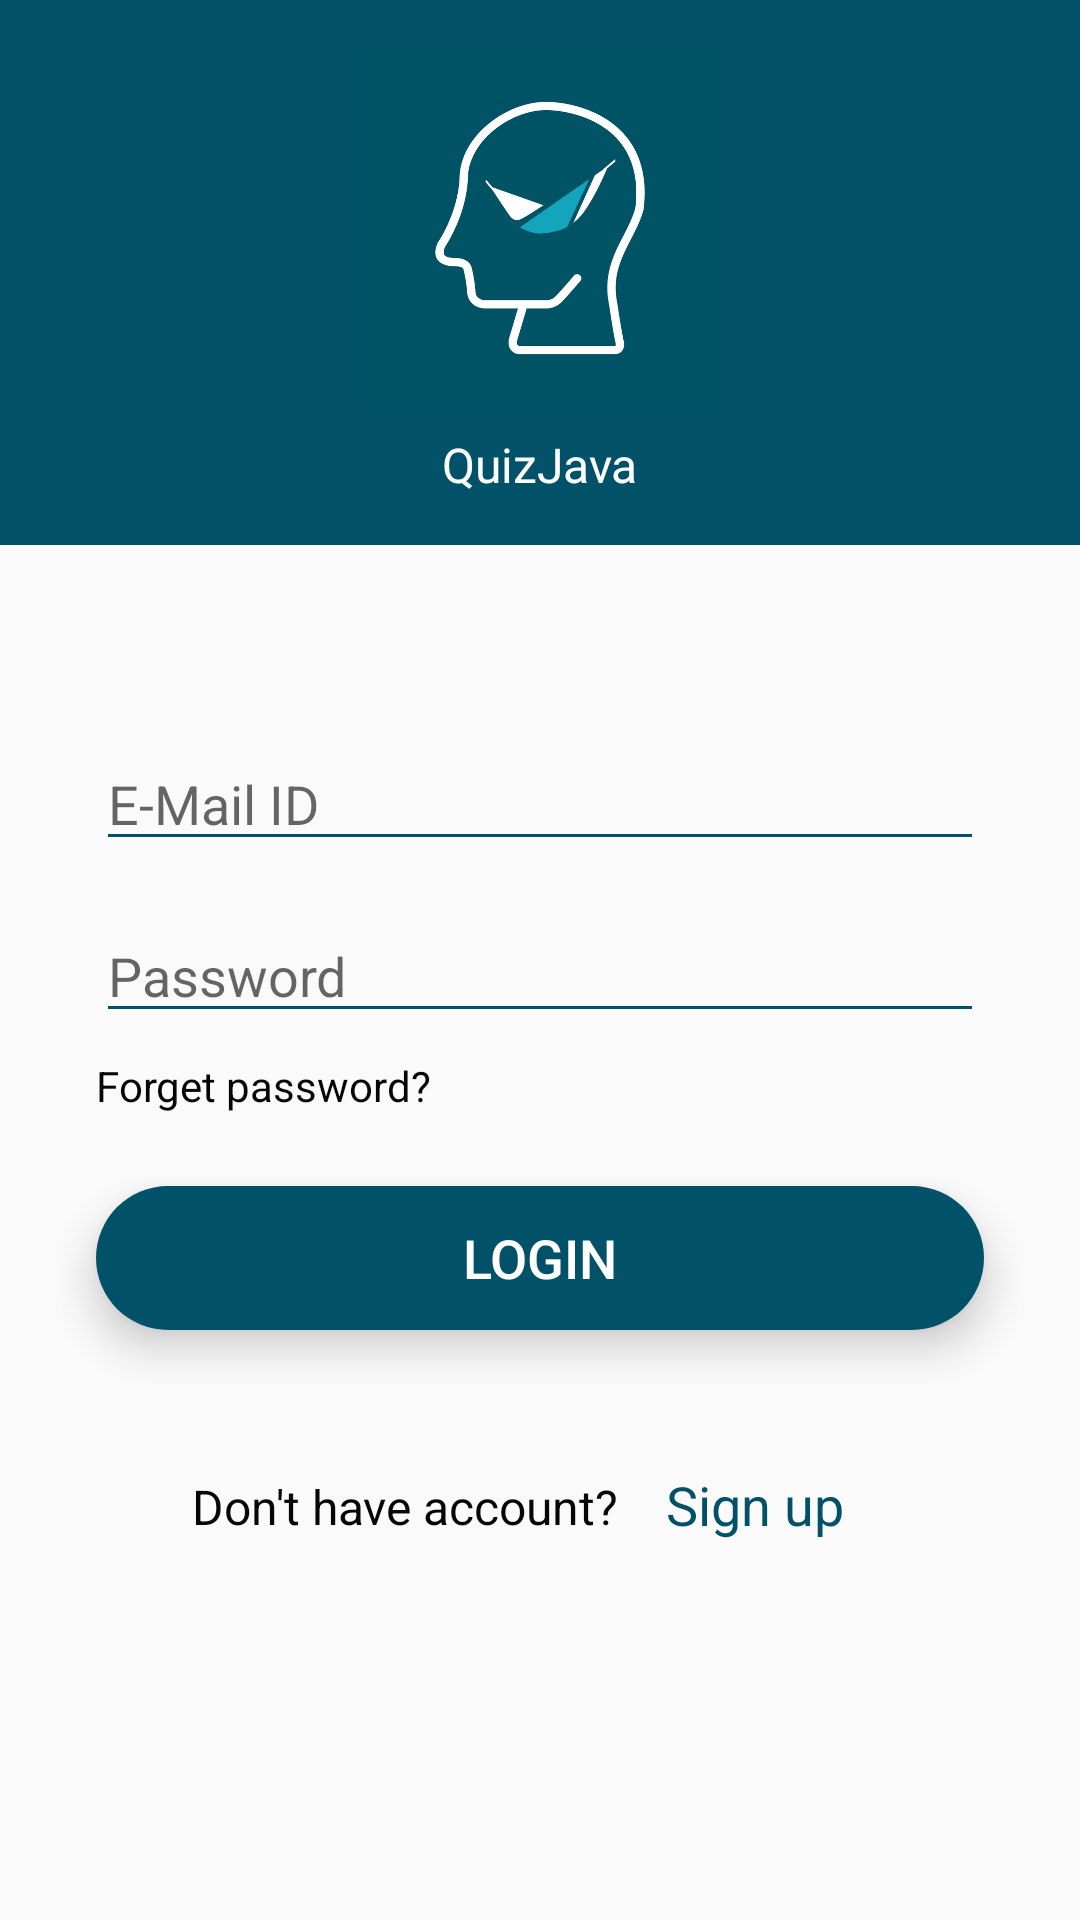

The Android layout XML behind this screen, and the referenced resources:
<!-- AndroidManifest.xml: application theme Theme.QuizJava -->
<!-- res/layout/activity_login.xml -->
<?xml version="1.0" encoding="utf-8"?>
<androidx.constraintlayout.widget.ConstraintLayout xmlns:android="http://schemas.android.com/apk/res/android"
    xmlns:app="http://schemas.android.com/apk/res-auto"
    xmlns:tools="http://schemas.android.com/tools"
    android:layout_width="match_parent"
    android:layout_height="match_parent"
    tools:context=".ui.login.LoginActivity">

    <LinearLayout
        android:id="@+id/linearLayout"
        android:layout_width="match_parent"
        android:layout_height="wrap_content"
        android:background="@color/primaryBlue"
        android:gravity="center"
        android:orientation="vertical"
        android:padding="16dp"
        app:layout_constraintEnd_toEndOf="parent"
        app:layout_constraintStart_toStartOf="parent"
        app:layout_constraintTop_toTopOf="parent">

        <ImageView
            android:layout_width="120dp"
            android:layout_height="120dp"
            android:src="@drawable/app_logo" />

        <TextView
            android:layout_width="wrap_content"
            android:layout_height="wrap_content"
            android:layout_marginTop="8dp"
            android:text="@string/app_name"
            android:textColor="@color/white"
            android:textSize="16sp" />


    </LinearLayout>

    <EditText
        android:id="@+id/email"
        android:layout_width="0dp"
        android:layout_height="wrap_content"
        android:layout_marginStart="32dp"
        android:layout_marginTop="64dp"
        android:layout_marginEnd="32dp"
        android:drawableLeft="@drawable/ic_account"
        android:drawableTint="@color/primaryBlue"
        android:drawablePadding="16dp"
        android:backgroundTint="@color/primaryBlue"
        android:textColor="@color/blackStart"
        android:hint="E-Mail ID"
        android:ems="10"
        android:inputType="textEmailAddress"
        app:layout_constraintEnd_toEndOf="parent"
        app:layout_constraintStart_toStartOf="parent"
        app:layout_constraintTop_toBottomOf="@+id/linearLayout" />

    <EditText
        android:id="@+id/password"
        android:layout_width="0dp"
        android:layout_height="wrap_content"
        android:layout_marginStart="32dp"
        android:layout_marginTop="16dp"
        android:layout_marginEnd="32dp"
        android:drawableLeft="@drawable/ic_password"
        android:drawableTint="@color/primaryBlue"
        android:backgroundTint="@color/primaryBlue"
        android:textColor="@color/blackStart"
        android:hint="Password"
        android:drawablePadding="16dp"
        android:ems="10"
        android:inputType="textPassword"
        app:layout_constraintEnd_toEndOf="parent"
        app:layout_constraintStart_toStartOf="parent"
        app:layout_constraintTop_toBottomOf="@+id/email" />

    <TextView
        android:id="@+id/forgot_password"
        android:layout_width="wrap_content"
        android:layout_height="wrap_content"
        android:layout_marginStart="32dp"
        android:layout_marginTop="8dp"
        android:text="Forget password?"
        android:textColor="@color/blackStart"
        app:layout_constraintStart_toStartOf="parent"
        app:layout_constraintTop_toBottomOf="@+id/password" />

    <Button
        android:id="@+id/login_btn"
        android:layout_width="0dp"
        android:layout_height="wrap_content"
        android:layout_marginStart="32dp"
        android:layout_marginTop="24dp"
        android:layout_marginEnd="32dp"
        android:background="@drawable/round_corner_button"
        android:textColor="@color/white"
        android:textSize="18sp"
        android:elevation="5dp"
        android:translationZ="3dp"
        android:stateListAnimator="@null"
        android:text="Login"
        app:layout_constraintEnd_toEndOf="parent"
        app:layout_constraintStart_toStartOf="parent"
        app:layout_constraintTop_toBottomOf="@+id/forgot_password" />

    <TextView
        android:id="@+id/textView3"
        android:layout_width="wrap_content"
        android:layout_height="wrap_content"
        android:layout_marginStart="64dp"
        android:layout_marginTop="48dp"
        android:textColor="@color/blackStart"
        android:textSize="16sp"
        android:text="Don't have account?"
        app:layout_constraintStart_toStartOf="parent"
        app:layout_constraintTop_toBottomOf="@+id/login_btn" />

    <TextView
        android:id="@+id/sign_up_btn"
        android:layout_width="wrap_content"
        android:layout_height="wrap_content"
        android:layout_marginStart="16dp"
        android:layout_marginTop="46dp"
        android:textColor="@color/primaryBlue"
        android:textSize="18sp"
        android:text="Sign up"
        app:layout_constraintStart_toEndOf="@+id/textView3"
        app:layout_constraintTop_toBottomOf="@+id/login_btn" />

</androidx.constraintlayout.widget.ConstraintLayout>
<!-- resources referenced by this layout -->
<resources>
  <color name="blackStart">#060607</color>
  <color name="primaryBlue">#015268</color>
  <color name="white">#FFFFFFFF</color>
  <!-- drawable app_logo: png bitmap (drawable, 137875 bytes) -->
  <!-- drawable round_corner_button (drawable) -->
  <?xml version="1.0" encoding="utf-8"?>
  <shape android:shape="rectangle" xmlns:android="http://schemas.android.com/apk/res/android">
      <corners android:radius="360dp"/>
      <solid android:color="@color/primaryBlue"/>
  </shape>
  <string name="app_name">QuizJava</string>
  <style name="Theme.QuizJava" parent="Theme.AppCompat.Light.NoActionBar">
          
          <item name="colorPrimary">@color/purple_500</item>
          <item name="colorPrimaryVariant">@color/purple_700</item>
          <item name="colorOnPrimary">@color/white</item>
          
          <item name="colorSecondary">@color/teal_200</item>
          <item name="colorSecondaryVariant">@color/teal_700</item>
          <item name="colorOnSecondary">@color/black</item>
          
          <item name="android:statusBarColor" tools:targetApi="l">?attr/colorPrimaryVariant</item>
          
      </style>
  <color name="purple_500">#FF6200EE</color>
  <color name="purple_700">#FF3700B3</color>
  <color name="teal_200">#FF03DAC5</color>
  <color name="teal_700">#FF018786</color>
  <color name="black">#FF000000</color>
</resources>
